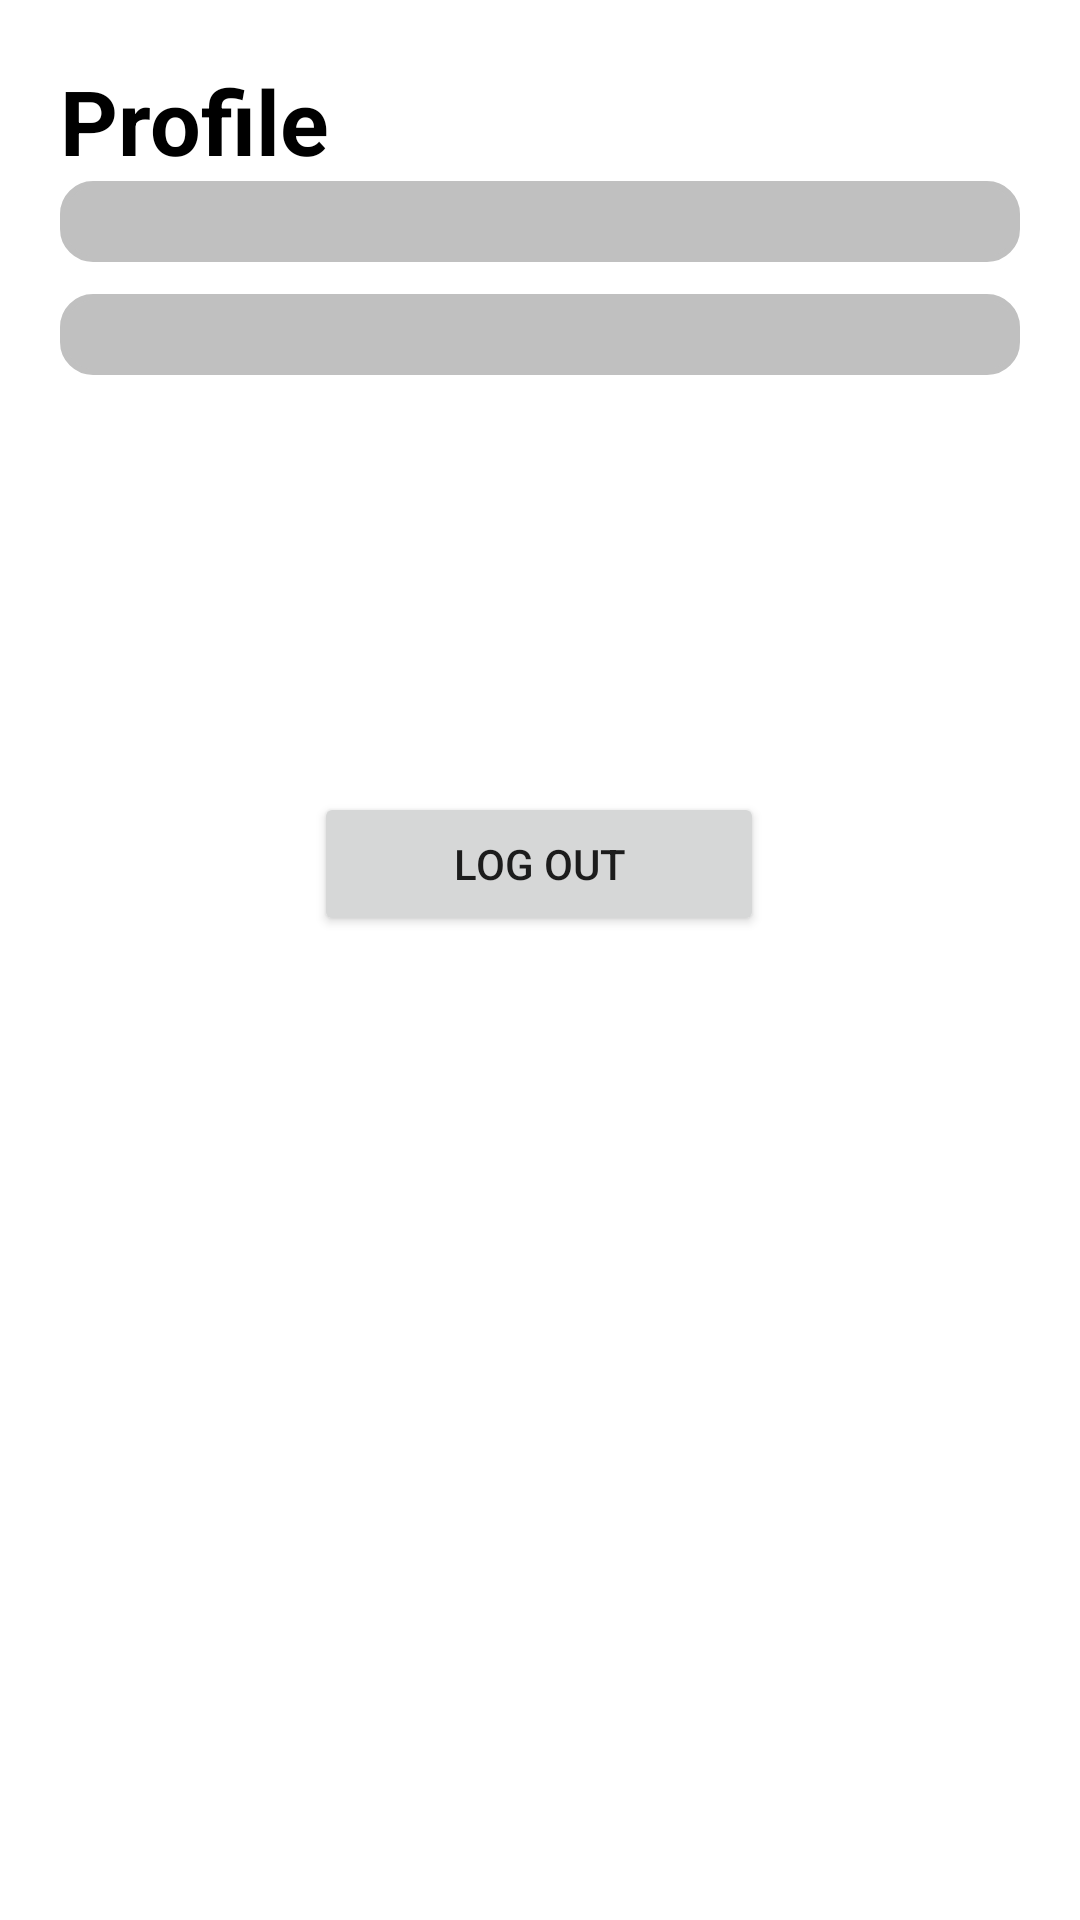

Here is an Android app screen rendered from its layout file. Give the layout XML and the strings, colors and styles it references.
<!-- AndroidManifest.xml: application theme Theme.Control -->
<!-- res/layout/fragment_settings.xml -->
<?xml version="1.0" encoding="utf-8"?>
<androidx.constraintlayout.widget.ConstraintLayout
    xmlns:android="http://schemas.android.com/apk/res/android"
    xmlns:app="http://schemas.android.com/apk/res-auto"
    xmlns:tools="http://schemas.android.com/tools"
    android:layout_width="match_parent"
    android:layout_height="match_parent"
    tools:context=".ui.settings.SettingsFragment">

    <TextView
        android:id="@+id/profileTitle"
        android:layout_width="match_parent"
        android:layout_height="wrap_content"
        android:layout_marginTop="20dp"
        android:layout_marginStart="20dp"
        android:layout_marginEnd="20dp"
        android:text="@string/profile"
        android:textSize="30sp"
        android:textStyle="bold"
        android:textColor="@color/black"
        app:layout_constraintBottom_toBottomOf="parent"
        app:layout_constraintEnd_toEndOf="parent"
        app:layout_constraintHorizontal_bias="0.0"
        app:layout_constraintStart_toStartOf="parent"
        app:layout_constraintTop_toTopOf="parent"
        app:layout_constraintVertical_bias="0.0" />

    <TextView
        android:id="@+id/usernameProfile"
        android:layout_width="match_parent"
        android:layout_height="wrap_content"
        android:layout_marginStart="20dp"
        android:layout_marginEnd="20dp"
        android:layout_marginBottom="20dp"
        android:paddingStart="10dp"
        android:background="@drawable/textview_background"
        android:textSize="20sp"
        android:textColor="@color/black"
        app:layout_constraintBottom_toBottomOf="parent"
        app:layout_constraintEnd_toEndOf="parent"
        app:layout_constraintHorizontal_bias="0.0"
        app:layout_constraintStart_toStartOf="parent"
        app:layout_constraintTop_toBottomOf="@id/profileTitle"
        app:layout_constraintVertical_bias="0.0" />

    <TextView
        android:id="@+id/emailProfile"
        android:layout_width="match_parent"
        android:layout_height="wrap_content"
        android:layout_marginStart="20dp"
        android:layout_marginEnd="20dp"
        android:layout_marginBottom="20dp"
        android:background="@drawable/textview_background"
        android:paddingStart="10dp"
        android:textColor="@color/black"
        android:textSize="20sp"
        app:layout_constraintBottom_toBottomOf="parent"
        app:layout_constraintEnd_toEndOf="parent"
        app:layout_constraintHorizontal_bias="1.0"
        app:layout_constraintStart_toStartOf="parent"
        app:layout_constraintTop_toBottomOf="@id/usernameProfile"
        app:layout_constraintVertical_bias="0.021" />

    <Button
        android:id="@+id/logoutButton"
        android:layout_width="150dp"
        android:layout_height="wrap_content"
        android:layout_gravity="center"
        android:layout_marginTop="20dp"
        android:text="@string/log_out"
        app:layout_constraintBottom_toBottomOf="parent"
        app:layout_constraintEnd_toEndOf="parent"
        app:layout_constraintHorizontal_bias="0.498"
        app:layout_constraintStart_toStartOf="parent"
        app:layout_constraintTop_toBottomOf="@id/emailProfile"
        app:layout_constraintVertical_bias="0.266" />

</androidx.constraintlayout.widget.ConstraintLayout>
<!-- resources referenced by this layout -->
<resources>
  <color name="black">#FF000000</color>
  <!-- drawable textview_background (drawable) -->
  <?xml version="1.0" encoding="utf-8"?>
  <shape xmlns:android="http://schemas.android.com/apk/res/android"
      android:shape="rectangle">
      <corners android:radius="10dp" />
      <stroke android:width="2dp"
          android:color="@color/grey" />
      <solid android:color="@color/grey" />
  </shape>
  <string name="log_out">Log Out</string>
  <string name="profile">Profile</string>
  <style name="Theme.Control" parent="Theme.MaterialComponents.DayNight.DarkActionBar">
          
          <item name="colorPrimary">@color/primary_color</item>
          <item name="colorPrimaryVariant">@color/primary_color</item>
          <item name="colorOnPrimary">@color/white</item>
          
          <item name="colorSecondary">@color/primary_color</item>
          <item name="colorSecondaryVariant">@color/primary_color</item>
          <item name="colorOnSecondary">@color/black</item>
          
          <item name="android:statusBarColor" tools:targetApi="l">?attr/colorPrimaryVariant</item>
          
      </style>
  <color name="grey">#FFC0C0C0</color>
  <color name="primary_color">#FF7ADFFF</color>
  <color name="white">#FFFFFFFF</color>
</resources>
